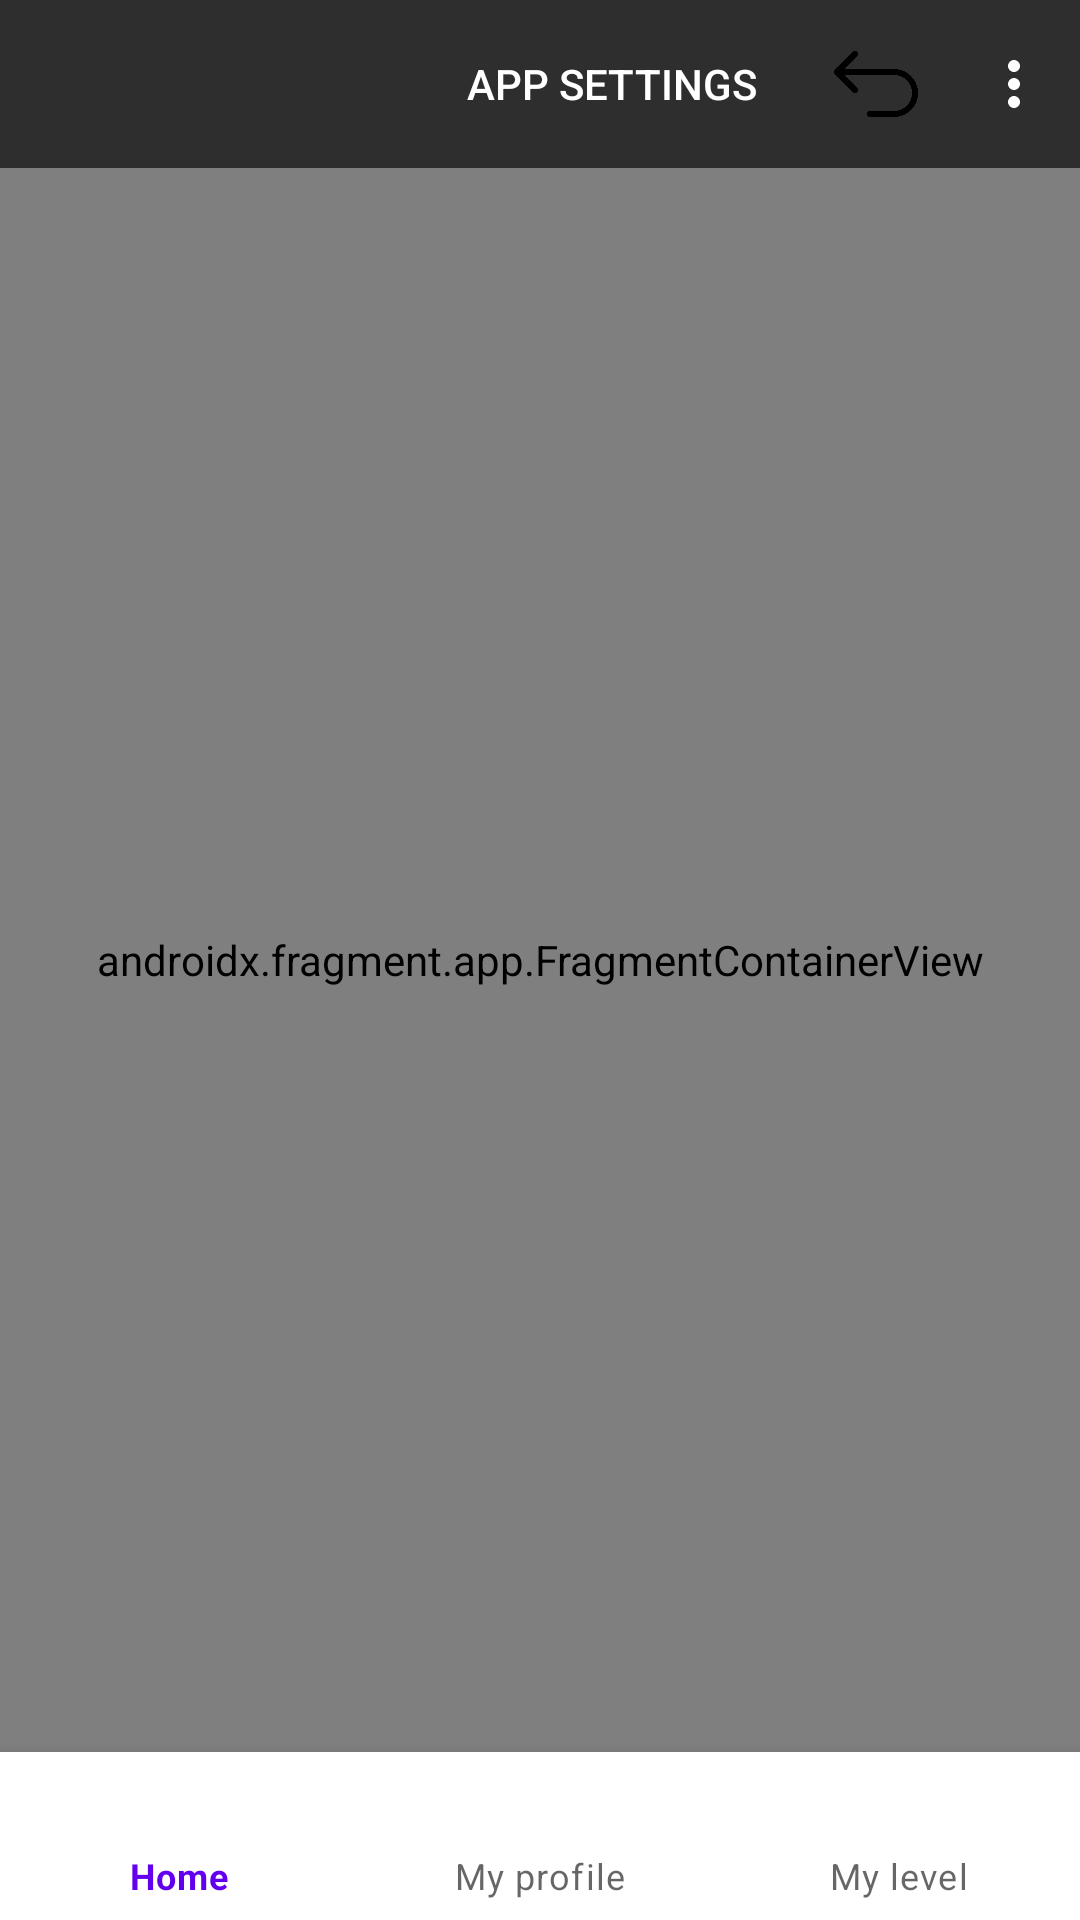

Here is an Android app screen rendered from its layout file. Give the layout XML and the strings, colors and styles it references.
<!-- AndroidManifest.xml: application theme Theme.QuizFragments -->
<!-- res/layout/activity_main.xml -->
<?xml version="1.0" encoding="utf-8"?>
<androidx.drawerlayout.widget.DrawerLayout xmlns:android="http://schemas.android.com/apk/res/android"
    xmlns:app="http://schemas.android.com/apk/res-auto"
    xmlns:tools="http://schemas.android.com/tools"
    android:id="@+id/drawer_layout"
    android:layout_width="match_parent"
    android:layout_height="match_parent"
    android:fitsSystemWindows="true"
    tools:context=".MainActivity">

    <androidx.constraintlayout.widget.ConstraintLayout
        android:layout_width="match_parent"
        android:layout_height="match_parent"
        android:orientation="vertical">

    <androidx.fragment.app.FragmentContainerView
        android:id="@+id/nav_host_fragment"
        android:name="androidx.navigation.fragment.NavHostFragment"
        android:layout_width="match_parent"
        android:layout_height="match_parent"
        app:defaultNavHost="true"
        app:layout_constraintBottom_toBottomOf="parent"
        app:layout_constraintLeft_toLeftOf="parent"
        app:layout_constraintRight_toRightOf="parent"

        app:layout_constraintTop_toTopOf="parent"
        app:navGraph="@navigation/nav_graph" />

    <androidx.appcompat.widget.Toolbar
        android:id="@+id/toolbar"
        android:layout_width="match_parent"
        android:layout_height="?attr/actionBarSize"
        android:background="@color/background"
        android:popupTheme="@style/ThemeOverlay.AppCompat.DayNight"
        android:theme="@style/ThemeOverlay.AppCompat.Dark.ActionBar"
        app:layout_constraintLeft_toLeftOf="parent"
        app:layout_constraintRight_toRightOf="parent"
        app:layout_constraintTop_toTopOf="parent"
        app:menu="@menu/toolbar_menu" />

    <com.google.android.material.bottomnavigation.BottomNavigationView
        android:id="@+id/bottom_nav"
        android:layout_width="match_parent"
        android:layout_height="wrap_content"
        app:layout_constraintBottom_toBottomOf="parent"
        app:layout_constraintLeft_toLeftOf="parent"
        app:layout_constraintRight_toRightOf="parent"
        app:menu="@menu/bottom_navigation" />

    </androidx.constraintlayout.widget.ConstraintLayout>

    <com.google.android.material.navigation.NavigationView
        android:id="@+id/nav_view"
        android:layout_width="wrap_content"
        android:layout_height="match_parent"
        android:layout_gravity="start"
        app:headerLayout="@layout/drawer_top_logo"
        app:menu="@menu/drawer_layout"
/>

</androidx.drawerlayout.widget.DrawerLayout>
<!-- res/layout/drawer_top_logo.xml (included above) -->
<?xml version="1.0" encoding="utf-8"?>
<androidx.constraintlayout.widget.ConstraintLayout xmlns:android="http://schemas.android.com/apk/res/android"
    android:layout_width="match_parent"
    android:layout_height="200dp"
    xmlns:app="http://schemas.android.com/apk/res-auto"
    android:background="@color/background">

    <ImageView
        android:layout_width="match_parent"
        android:layout_height="match_parent"
        android:src="@drawable/quizmaster"
        android:scaleType="centerCrop"
        />
</androidx.constraintlayout.widget.ConstraintLayout>
<!-- resources referenced by this layout -->
<resources>
  <color name="background">#2E2E2E</color>
  <!-- drawable quizmaster: jpg bitmap (drawable-v24, 17435 bytes) -->
  <style name="Theme.QuizFragments" parent="Theme.MaterialComponents.DayNight.NoActionBar">
          
          <item name="colorPrimary">@color/purple_500</item>
          <item name="colorPrimaryVariant">@color/purple_700</item>
          <item name="colorOnPrimary">@color/white</item>
          
          <item name="colorSecondary">@color/teal_200</item>
          <item name="colorSecondaryVariant">@color/teal_700</item>
          <item name="colorOnSecondary">@color/black</item>
          
          <item name="android:statusBarColor" tools:targetApi="l">?attr/colorPrimaryVariant</item>
          <item name="android:textColor">@color/black</item>
      
      </style>
  <color name="purple_500">#FF6200EE</color>
  <color name="purple_700">#FF3700B3</color>
  <color name="white">#FFFFFFFF</color>
  <color name="teal_200">#FF03DAC5</color>
  <color name="teal_700">#FF018786</color>
  <color name="black">#FF000000</color>
</resources>
